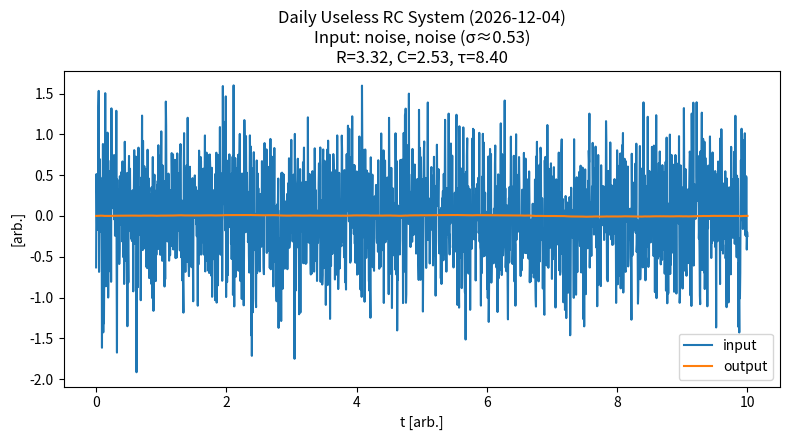

Write the Python code that produced this figure.
import numpy as np
import matplotlib.pyplot as plt
from datetime import datetime, timezone, timedelta

# ================== Time (JST) ==================
JST = timezone(timedelta(hours=9))
today = datetime.now(JST).strftime("%Y-%m-%d")
rng = np.random.default_rng()

# ================== Simulation time ==================
T = 10.0
N = 2000
t = np.linspace(0, T, N)
dt = t[1] - t[0]

# ================== Input signals ==================
def make_input(kind, t):
    A = rng.uniform(0.8, 1.5)
    x = np.zeros_like(t)

    if kind == "step":
        x[t > t[-1]*0.1] = A
        desc = f"step (A={A:.2f})"

    elif kind == "impulse":
        x[int(0.1*len(t))] = A / dt
        desc = f"impulse (area≈{A:.2f})"

    elif kind == "sine":
        f = rng.uniform(0.2, 2.0)
        x = A * np.sin(2*np.pi*f*t)
        desc = f"sine (A={A:.2f}, f={f:.2f} Hz)"

    elif kind == "square":
        f = rng.uniform(0.2, 1.0)
        x = A * np.sign(np.sin(2*np.pi*f*t))
        desc = f"square (A={A:.2f}, f={f:.2f} Hz)"

    elif kind == "ramp":
        x = np.clip(A*(t/t[-1]), 0, A)
        desc = f"ramp (A={A:.2f})"

    elif kind == "noise":
        x = A * rng.normal(0, 0.5, size=len(t))
        desc = f"noise (σ≈{0.5*A:.2f})"

    else:
        raise ValueError("unknown input kind")

    return x, desc

input_kind = rng.choice(["step","impulse","sine","square","ramp","noise"])
x, x_desc = make_input(input_kind, t)

# ================== System selection ==================
system = rng.choice(["RC","RL","RLC"])

# ---------- RC ----------
if system == "RC":
    R = rng.uniform(0.5, 5.0)
    C = rng.uniform(0.2, 5.0)
    tau = R * C

    y = np.zeros_like(x)
    a = np.exp(-dt/tau)
    b = 1 - a
    for n in range(1, N):
        y[n] = a*y[n-1] + b*x[n]

    params = f"R={R:.2f}, C={C:.2f}, τ={tau:.2f}"

# ---------- RL ----------
elif system == "RL":
    R = rng.uniform(0.5, 5.0)
    L = rng.uniform(0.5, 5.0)
    tau = L / R

    y = np.zeros_like(x)
    a = np.exp(-dt/tau)
    b = 1 - a
    for n in range(1, N):
        y[n] = a*y[n-1] + b*x[n]

    params = f"R={R:.2f}, L={L:.2f}, τ={tau:.2f}"

# ---------- RLC (standard 2nd-order form) ----------
else:
    R = rng.uniform(0.3, 2.0)
    L = rng.uniform(0.5, 3.0)
    C = rng.uniform(0.2, 3.0)

    wn = 1/np.sqrt(L*C)                 # natural frequency
    zeta = (R/2)*np.sqrt(C/L)           # damping ratio (typical mapping)

    y = np.zeros_like(x)
    yd = np.zeros_like(x)               # y' (derivative)

    # y'' = wn^2 (x - y) - 2 zeta wn y'
    for n in range(1, N):
        ydd = (wn**2) * (x[n] - y[n-1]) - (2*zeta*wn) * yd[n-1]
        yd[n] = yd[n-1] + dt * ydd
        y[n]  = y[n-1]  + dt * yd[n]

    params = f"R={R:.2f}, L={L:.2f}, C={C:.2f}, ωn={wn:.2f}, ζ={zeta:.2f}"

# ================== Plot ==================
plt.figure(figsize=(8,4.5))
plt.plot(t, x, label="input")
plt.plot(t, y, label="output")
plt.xlabel("t [arb.]")
plt.ylabel("[arb.]")
plt.title(f"Daily Useless {system} System ({today})\nInput: {input_kind}, {x_desc}\n{params}")
plt.legend()
plt.tight_layout()
plt.savefig("result.svg")
plt.close()

# ================== README ==================
readme = f"""# Daily Useless Physics

Every day, GitHub Actions generates a **random dynamical system**
and excites it with a **random input signal**.

## Today's Result ({today})

- **System**: {system}
- **Parameters**: {params}
- **Input**: {x_desc}

![result](result.svg)

> There is no real circuit.
> But the equations are behaving.
"""

with open("README.md","w",encoding="utf-8") as f:
    f.write(readme)
